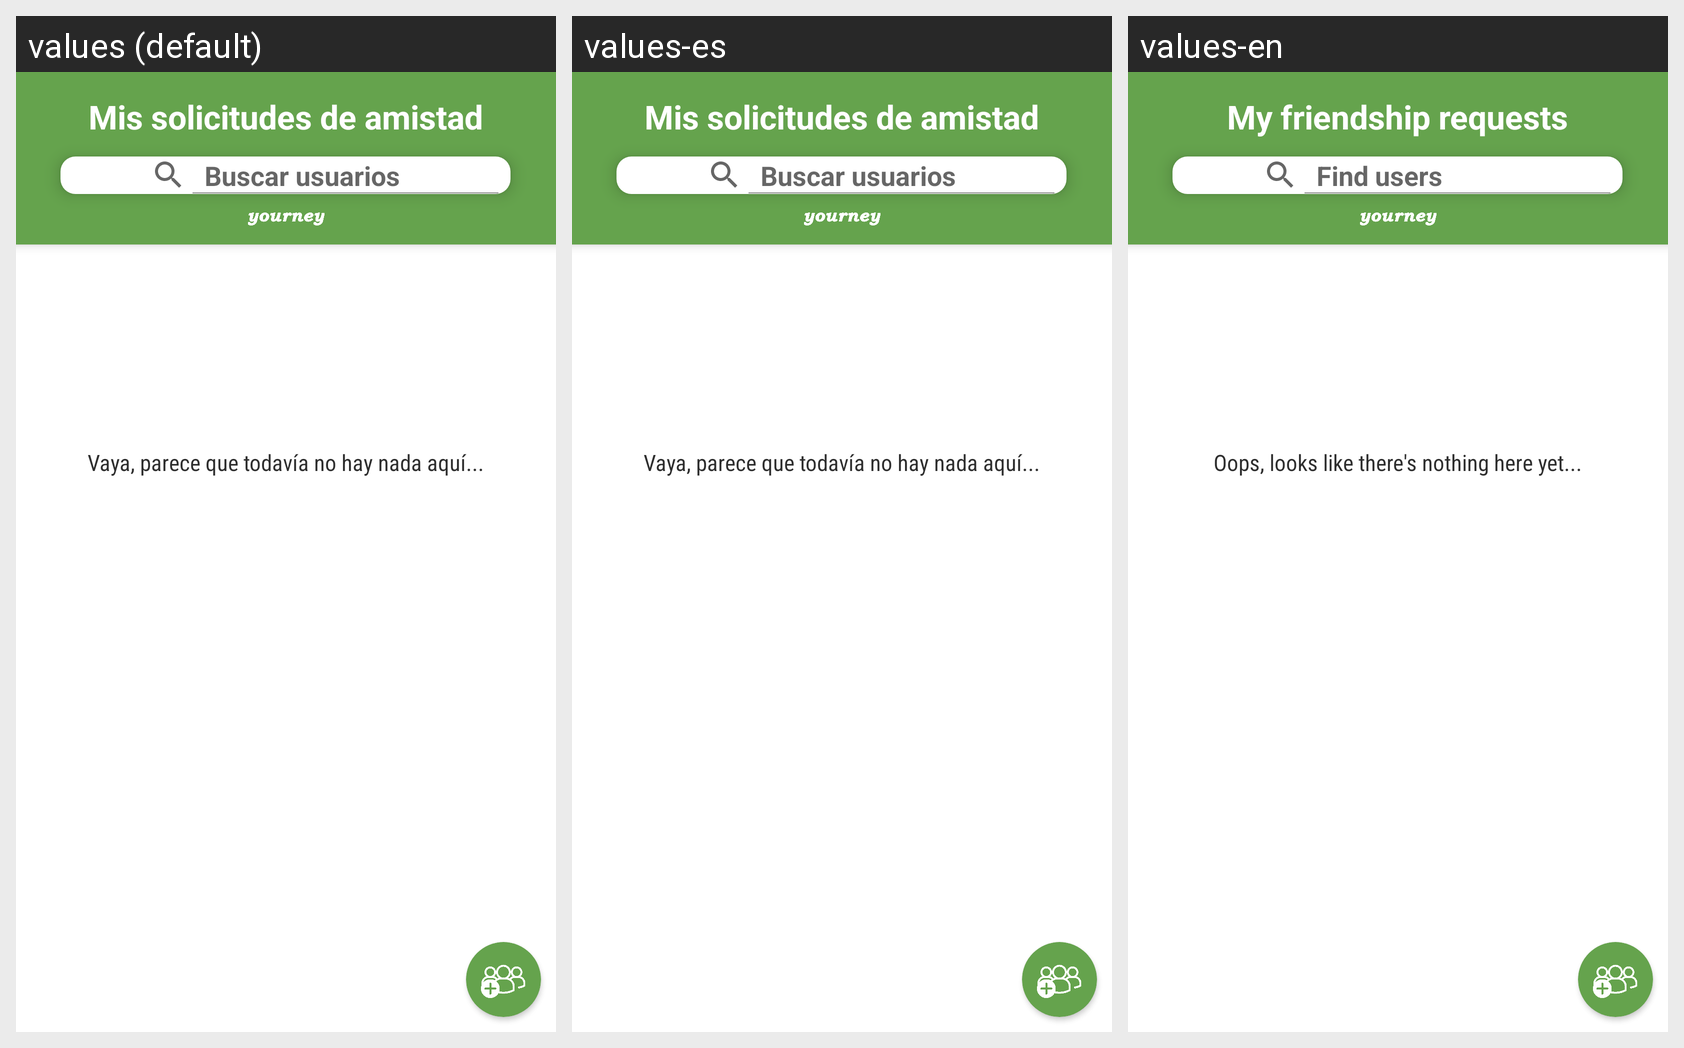

The same Android screen rendered under several of its app's locales, left to right. List the strings drawn on it with the default value and each locale's translation.
Android screen res/layout/activity_mis_solicitudes.xml rendered under 3 locales, left to right: values (default), values-es, values-en. Device: Nexus 5 (rendered at 1080×1920; each locale shown at half size, 540×960, under a caption strip naming it); theme AppTheme.
Strings drawn on this screen, with the default value and each locale's value (text and hints the layout hard-codes, and strings that could not be matched under every locale, appear in the picture but are not listed):

placeholder
  values: Vaya, parece que todavía no hay nada aquí...
  values-es: Vaya, parece que todavía no hay nada aquí...
  values-en: Oops, looks like there's nothing here yet...

mis_solicitudes
  values: Mis solicitudes de amistad
  values-es: Mis solicitudes de amistad
  values-en: My friendship requests

buscarUsuarios
  values: Buscar usuarios
  values-es: Buscar usuarios
  values-en: Find users
